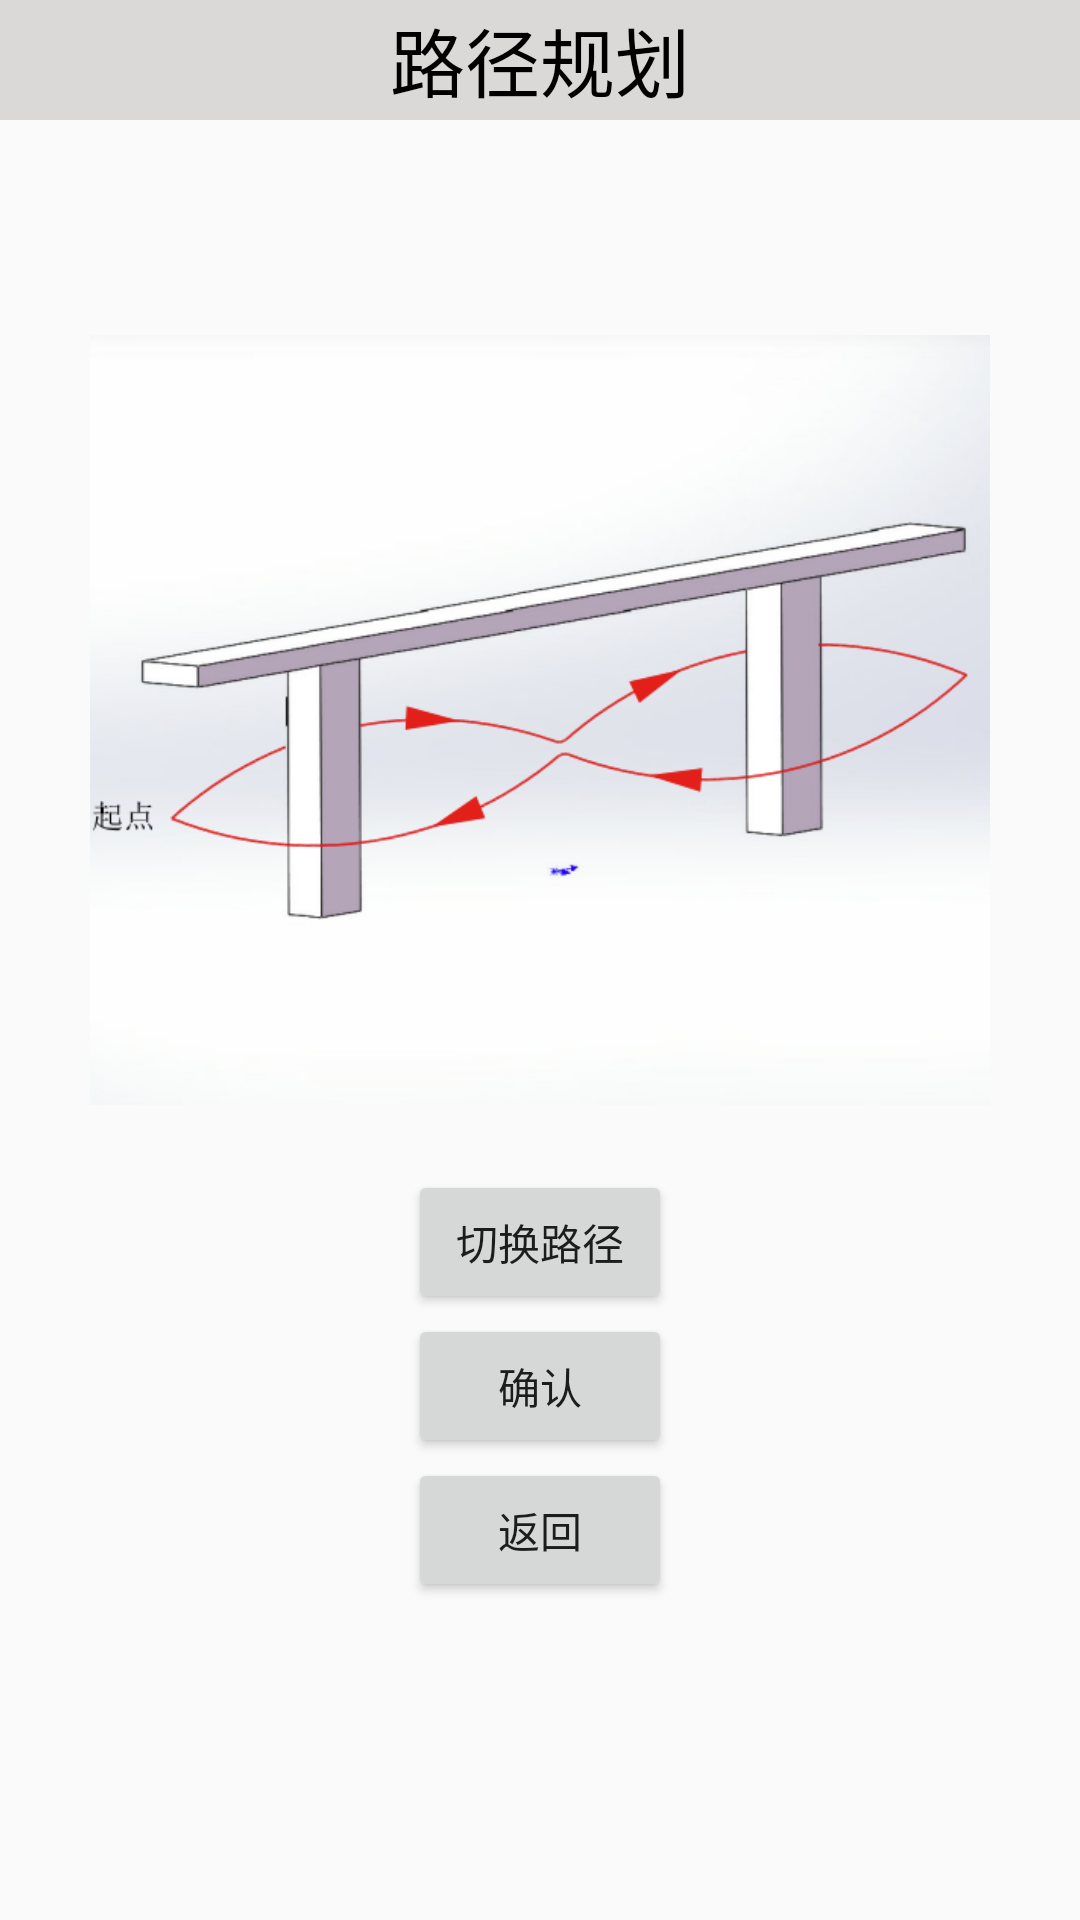

Layout XML and referenced resources for this Android screen:
<!-- AndroidManifest.xml: application theme AppTheme -->
<!-- res/layout/fragment_route.xml -->
<?xml version="1.0" encoding="utf-8"?>
<LinearLayout
    xmlns:android="http://schemas.android.com/apk/res/android"
    android:orientation="vertical"
    android:layout_width="match_parent"
    android:layout_height="match_parent">

    <TextView
        android:layout_width="match_parent"
        android:layout_height="40dp"
        android:text="路径规划"
        android:gravity="center"
        android:textSize="25sp"
        android:background="#DBD8D8"
        android:textColor="#000000"/>

    <ImageView
        android:id="@+id/route_img"
        android:layout_width="300dp"
        android:layout_height="300dp"
        android:layout_gravity="center"
        android:layout_marginTop="50dp"
        android:src="@drawable/route1"/>

    <Button
        android:id="@+id/route_switch"
        android:layout_width="wrap_content"
        android:layout_height="wrap_content"
        android:layout_gravity="center"
        android:text="切换路径"/>

    <Button
        android:id="@+id/route_confirm"
        android:layout_width="wrap_content"
        android:layout_height="wrap_content"
        android:layout_gravity="center"
        android:text="确认"/>

    <Button
        android:id="@+id/route_back"
        android:layout_width="wrap_content"
        android:layout_height="wrap_content"
        android:layout_gravity="center"
        android:text="返回"/>



</LinearLayout>
<!-- resources referenced by this layout -->
<resources>
  <!-- drawable route1: png bitmap (drawable, 84514 bytes) -->
  <style name="AppTheme" parent="Theme.AppCompat.Light.NoActionBar">
          
          <item name="colorPrimary">@color/black_2c</item>
          <item name="colorPrimaryDark">@color/black_2c</item>
          <item name="colorAccent">@color/black_2c</item>
      </style>
  <color name="black_2c">#A8BEF7</color>
</resources>
